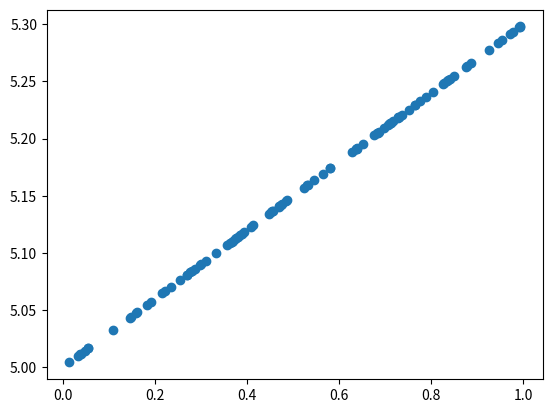

Here is the Python script that generated this plot:
# -*- coding: utf-8 -*-
# @Project : Python高效编程技巧实战
# @Time    : 0426
# [redacted]
# [redacted]
# @File    : callable.py
# @Software: PyCharm
# ----------------------------------------------------
# import something
import numpy as np
import matplotlib.pyplot as plt


def linear(a, b):
    def res(x):
        return a * x + b

    return res


cost = linear(0.3,5)
x = np.random.ranf(100)
y = cost(x)



plt.scatter(x,y)
plt.show()